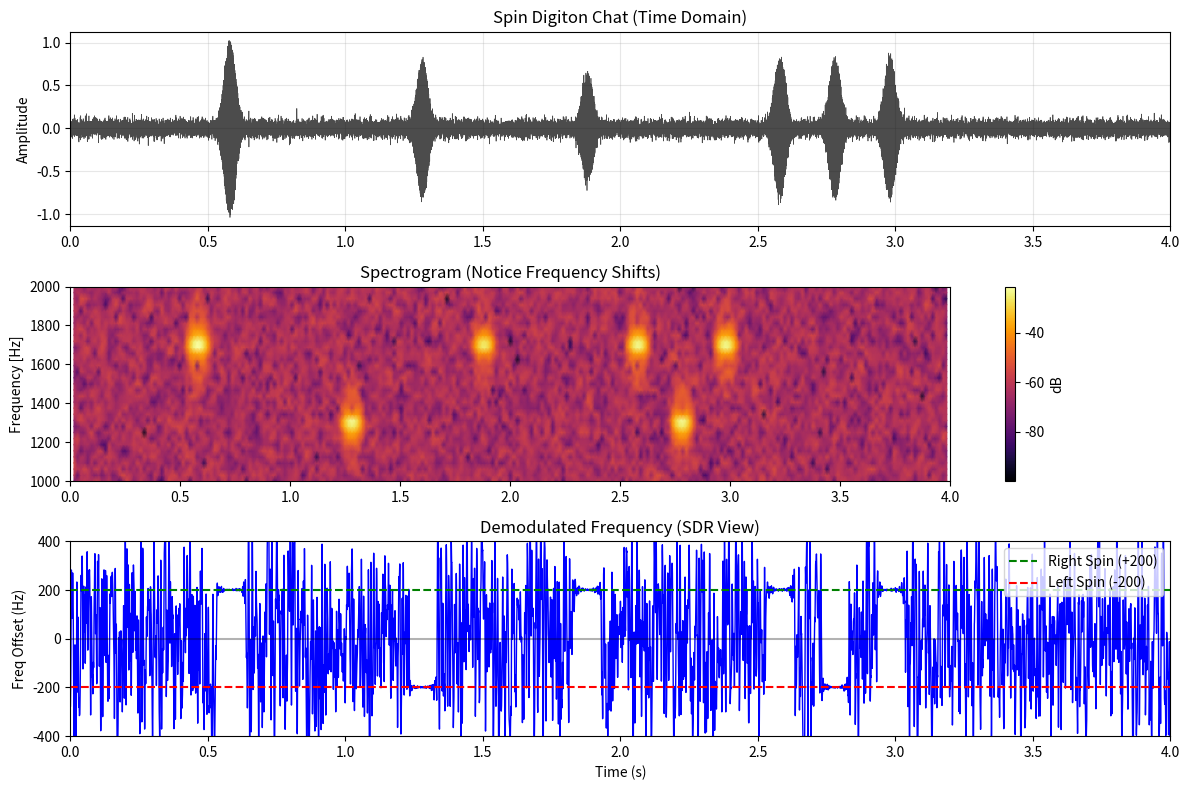

Recreate this plot in Python.
import numpy as np
import matplotlib.pyplot as plt
from scipy import signal
from scipy.io import wavfile
import os

# Ensure data directory exists
os.makedirs('data', exist_ok=True)

SAMPLE_RATE = 8000
CENTER_FREQ = 1500
SPIN_OFFSET = 200 # +/- 200Hz shift

class SpinDigitonModem:
    def __init__(self, fs=SAMPLE_RATE):
        self.fs = fs
        
    def generate_pulse(self, spin='right', sigma=0.01):
        """
        Generate a single Gaussian pulse with Frequency Offset (SDR Spin).
        Right Spin (+200Hz) -> 1700Hz
        Left Spin (-200Hz) -> 1300Hz
        """
        # 6 sigma duration for 99.7% energy
        t = np.linspace(-4*sigma, 4*sigma, int(8*sigma*self.fs))
        envelope = np.exp(-t**2 / (2 * sigma**2))
        
        freq = CENTER_FREQ + SPIN_OFFSET if spin == 'right' else CENTER_FREQ - SPIN_OFFSET
        
        # Smooth phase transition? For single pulse, phase 0 is fine.
        return envelope * np.cos(2 * np.pi * freq * t)

    def sdr_downconvert(self, real_signal):
        """Downconvert to Baseband I/Q at CENTER_FREQ"""
        t = np.arange(len(real_signal)) / self.fs
        lo = np.exp(-1j * 2 * np.pi * CENTER_FREQ * t)
        mixed = real_signal * lo
        # Low pass filter to remove double frequency component
        sos = signal.butter(4, 500, 'low', fs=self.fs, output='sos')
        return signal.sosfilt(sos, mixed)
        
    def detect_spin(self, iq_chunk):
        """
        Analyze I/Q chunk to determine spin direction.
        Returns: 'right', 'left', or None
        """
        # Amplitude threshold
        if np.max(np.abs(iq_chunk)) < 0.01:
            return None, 0
            
        # Weighted Average Frequency
        amp = np.abs(iq_chunk)
        phase = np.unwrap(np.angle(iq_chunk))
        inst_freq = np.diff(phase) / (2 * np.pi * (1/self.fs))
        
        # Weight frequency by amplitude squared (energy)
        # We need to align amp with inst_freq (which is 1 sample shorter)
        weights = amp[1:] ** 2
        if np.sum(weights) == 0:
            return None, 0
            
        avg_freq = np.average(inst_freq, weights=weights)
        
        if avg_freq > 50: # Threshold for +200Hz
            return 'right', avg_freq
        elif avg_freq < -50: # Threshold for -200Hz
            return 'left', avg_freq
        else:
            return 'ambiguous', avg_freq

def simulate_spin_chat():
    print("--- SPIN DIGITON MODEM SIMULATION ---")
    print(f"Center Freq: {CENTER_FREQ}Hz | Spin Offset: +/-{SPIN_OFFSET}Hz")
    
    modem = SpinDigitonModem(SAMPLE_RATE)
    
    # Timeline
    duration = 4.0
    t = np.linspace(0, duration, int(duration * SAMPLE_RATE))
    tx_signal = np.zeros_like(t)
    
    # Helper to place pulses
    def add_pulse(time_s, spin, amp=1.0):
        pulse = modem.generate_pulse(spin, sigma=0.02) # 20ms width
        start_idx = int(time_s * SAMPLE_RATE)
        end_idx = start_idx + len(pulse)
        if end_idx < len(tx_signal):
            tx_signal[start_idx:end_idx] += pulse * amp
        return start_idx, end_idx

    events = []

    # --- CHAT SEQUENCE ---
    
    # 1. Master sends CQ (Right Spin)
    print("[0.5s] MASTER: CQ (Right Spin)")
    s, e = add_pulse(0.5, 'right')
    events.append((s, e, 'MASTER (CQ)'))
    
    # 2. Alice Responds (Left Spin)
    print("[1.2s] ALICE: ACK (Left Spin)")
    s, e = add_pulse(1.2, 'left', 0.8)
    events.append((s, e, 'ALICE (ACK)'))
    
    # 3. Bob Joins (Right Spin)
    print("[1.8s] BOB: JOIN (Right Spin)")
    s, e = add_pulse(1.8, 'right', 0.6)
    events.append((s, e, 'BOB (JOIN)'))
    
    # 4. Alice sends Data "101" (Right, Left, Right)
    print("[2.5s] ALICE: DATA '1' (Right)")
    s, e = add_pulse(2.5, 'right', 0.8)
    events.append((s, e, 'ALICE (1)'))
    
    print("[2.7s] ALICE: DATA '0' (Left)")
    s, e = add_pulse(2.7, 'left', 0.8)
    events.append((s, e, 'ALICE (0)'))
    
    print("[2.9s] ALICE: DATA '1' (Right)")
    s, e = add_pulse(2.9, 'right', 0.8)
    events.append((s, e, 'ALICE (1)'))

    # --- NOISE & DECODING ---
    print("\nAdding Noise and Decoding...")
    noise_level = 0.05
    rx_signal = tx_signal + np.random.normal(0, noise_level, len(tx_signal))
    
    # Downconvert entire signal for visualization/decoding
    rx_iq = modem.sdr_downconvert(rx_signal)
    
    # Decode events
    print("\n--- DECODING RESULTS ---")
    for start, end, label in events:
        # Look at the chunk where we know the pulse is (perfect sync for demo)
        # In real life we'd use an energy detector trigger
        chunk = rx_iq[start:end]
        spin, freq = modem.detect_spin(chunk)
        print(f"Event: {label:<15} | Freq: {freq:>6.1f}Hz | Detected: {spin.upper() if spin else 'NONE'}")

    # --- SAVE WAV ---
    # Normalize for WAV
    wav_data = rx_signal / np.max(np.abs(rx_signal))
    wavfile.write('data/01_spin_digiton_modem.wav', SAMPLE_RATE, (wav_data * 32767).astype(np.int16))
    print("\nSaved audio to data/01_spin_digiton_modem.wav")

    # --- VISUALIZATION ---
    plt.figure(figsize=(12, 8))
    
    # 1. Time Domain
    plt.subplot(3, 1, 1)
    plt.plot(t, rx_signal, 'k', alpha=0.7, linewidth=0.5)
    plt.title("Spin Digiton Chat (Time Domain)")
    plt.ylabel("Amplitude")
    plt.xlim(0, duration)
    plt.grid(True, alpha=0.3)
    
    # 2. Spectrogram
    plt.subplot(3, 1, 2)
    f, t_spec, Sxx = signal.spectrogram(rx_signal, SAMPLE_RATE, nperseg=256, noverlap=128)
    plt.pcolormesh(t_spec, f, 10 * np.log10(Sxx + 1e-10), shading='gouraud', cmap='inferno')
    plt.ylabel('Frequency [Hz]')
    plt.xlim(0, duration)
    plt.ylim(1000, 2000) # Zoom in on 1500Hz +/- 500
    plt.title("Spectrogram (Notice Frequency Shifts)")
    plt.colorbar(label='dB')
    
    # 3. Instantaneous Frequency (Demodulated)
    plt.subplot(3, 1, 3)
    # Calculate freq over time for the whole signal
    # Need to smooth it or it's too noisy
    inst_phase = np.unwrap(np.angle(rx_iq))
    inst_freq = np.diff(inst_phase) / (2 * np.pi * (1/SAMPLE_RATE))
    # Filter freq for plot
    b, a = signal.butter(2, 0.05)
    freq_smooth = signal.filtfilt(b, a, inst_freq)
    
    t_freq = t[1:]
    plt.plot(t_freq, freq_smooth, 'b', linewidth=1)
    plt.axhline(SPIN_OFFSET, color='g', linestyle='--', label='Right Spin (+200)')
    plt.axhline(-SPIN_OFFSET, color='r', linestyle='--', label='Left Spin (-200)')
    plt.axhline(0, color='k', alpha=0.3)
    plt.xlim(0, duration)
    plt.ylim(-400, 400)
    plt.ylabel("Freq Offset (Hz)")
    plt.xlabel("Time (s)")
    plt.legend(loc='upper right')
    plt.title("Demodulated Frequency (SDR View)")
    
    plt.tight_layout()
    plt.savefig('data/01_spin_digiton_modem.png')
    print("Saved plot to data/01_spin_digiton_modem.png")

if __name__ == "__main__":
    simulate_spin_chat()
